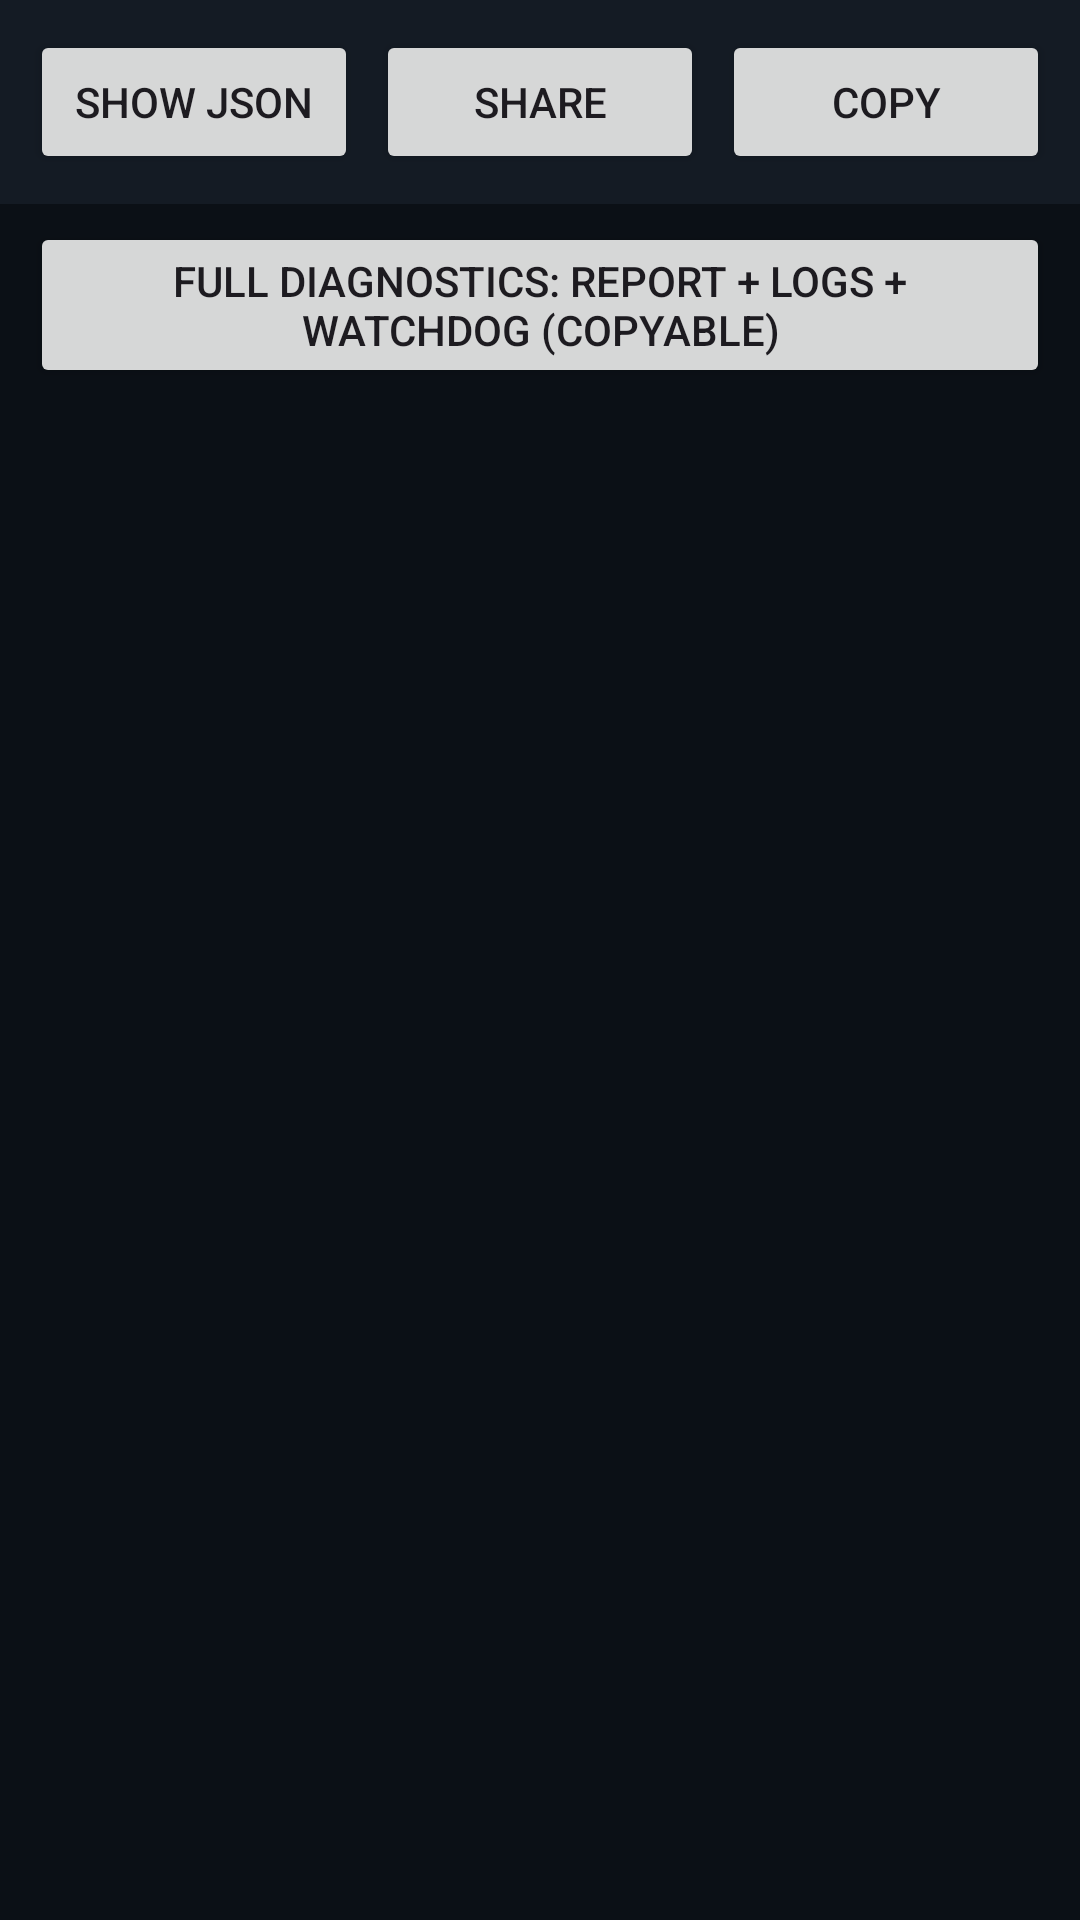

Android layout source for this screen:
<!-- AndroidManifest.xml: activity theme Theme.FlashGuard -->
<!-- res/layout/activity_report.xml -->
<?xml version="1.0" encoding="utf-8"?>
<LinearLayout xmlns:android="http://schemas.android.com/apk/res/android"
    android:layout_width="match_parent"
    android:layout_height="match_parent"
    android:background="@color/bg_dark"
    android:orientation="vertical">

    <LinearLayout
        android:layout_width="match_parent"
        android:layout_height="wrap_content"
        android:background="@color/surface_dark"
        android:orientation="horizontal"
        android:padding="10dp">

        <Button
            android:id="@+id/btn_toggle_format"
            android:layout_width="0dp"
            android:layout_height="wrap_content"
            android:layout_weight="1"
            android:text="Show JSON" />

        <Button
            android:id="@+id/btn_share"
            android:layout_width="0dp"
            android:layout_height="wrap_content"
            android:layout_marginStart="6dp"
            android:layout_weight="1"
            android:text="Share" />

        <Button
            android:id="@+id/btn_copy"
            android:layout_width="0dp"
            android:layout_height="wrap_content"
            android:layout_marginStart="6dp"
            android:layout_weight="1"
            android:text="Copy" />
    </LinearLayout>

    <Button
        android:id="@+id/btn_diagnostics"
        android:layout_width="match_parent"
        android:layout_height="wrap_content"
        android:layout_marginStart="10dp"
        android:layout_marginTop="6dp"
        android:layout_marginEnd="10dp"
        android:text="Full diagnostics: report + logs + watchdog (copyable)" />

    <ScrollView
        android:layout_width="match_parent"
        android:layout_height="0dp"
        android:layout_weight="1">

        <TextView
            android:id="@+id/text_report_body"
            android:layout_width="match_parent"
            android:layout_height="wrap_content"
            android:fontFamily="monospace"
            android:padding="12dp"
            android:textColor="@color/text_primary"
            android:textIsSelectable="true"
            android:textSize="11sp" />
    </ScrollView>
</LinearLayout>
<!-- resources referenced by this layout -->
<resources>
  <color name="bg_dark">#FF0B1016</color>
  <color name="surface_dark">#FF141B24</color>
  <color name="text_primary">#FFE8EEF5</color>
  <style name="Theme.FlashGuard" parent="Theme.Material3.DayNight.NoActionBar">
          <item name="colorPrimary">@color/brand_primary</item>
          <item name="colorOnPrimary">@color/white</item>
          <item name="colorPrimaryContainer">@color/brand_primary_container</item>
          <item name="colorSecondary">@color/brand_secondary</item>
          <item name="android:statusBarColor" tools:targetApi="l">@color/bg_dark</item>
      </style>
  <color name="brand_primary">#FF1493B8</color>
  <color name="white">#FFFFFFFF</color>
  <color name="brand_primary_container">#FF0B3A4A</color>
  <color name="brand_secondary">#FF7BD4F0</color>
</resources>
